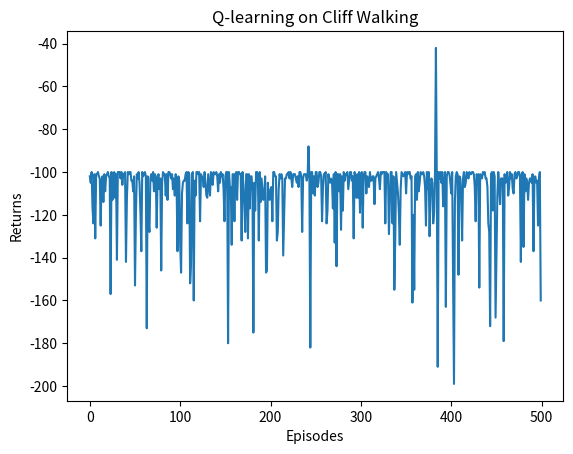

Source code (Python):
import matplotlib.pyplot as plt
import numpy as np
from tqdm import tqdm  # tqdm是显示循环进度条的库


class CliffWalkingEnv:
    def __init__(self, ncol, nrow):
        self.nrow = nrow
        self.ncol = ncol
        self.x = 0  # 记录当前智能体位置的横坐标
        self.y = self.nrow - 1  # 记录当前智能体位置的纵坐标

    def step(self, action):  # 外部调用这个函数来改变当前位置
        # 4种动作, change[0]:上, change[1]:下, change[2]:左, change[3]:右。坐标系原点(0,0)
        # 定义在左上角
        change = [[0, -1], [0, 1], [-1, 0], [1, 0]]
        self.x = min(self.ncol - 1, max(0, self.x + change[action][0]))
        self.y = min(self.nrow - 1, max(0, self.y + change[action][1]))
        next_state = self.y * self.ncol + self.x
        reward = -1
        done = False
        if self.y == self.nrow - 1 and self.x > 0:  # 下一个位置在悬崖或者目标
            done = True
            if self.x != self.ncol - 1:
                reward = -100
        return next_state, reward, done

    def reset(self):  # 回归初始状态,坐标轴原点在左上角
        self.x = 0
        self.y = self.nrow - 1
        return self.y * self.ncol + self.x

class QLearning:
    """ Q-learning算法 """
    def __init__(self, ncol, nrow, epsilon, alpha, gamma, n_action=4,off_policy=False):
        self.Q_table = np.zeros([nrow * ncol, n_action])  # 初始化Q(s,a)表格
        self.n_action = n_action  # 动作个数
        self.alpha = alpha  # 学习率
        self.gamma = gamma  # 折扣因子
        self.epsilon = epsilon  # epsilon-贪婪策略中的参数
        self.policy_flag = off_policy
    def take_action(self, state):  #选取下一步的操作 
        if self.policy_flag==False:#on policy
            if np.random.random() < self.epsilon:
                action = np.random.randint(self.n_action)
            else:
                action = np.argmax(self.Q_table[state])
        else:#off policy 用一个探索性的策略
            action = np.random.randint(self.n_action)
        return action
    def best_action(self, state):  # 用于打印策略
        Q_max = np.max(self.Q_table[state])
        a = [0 for _ in range(self.n_action)]
        for i in range(self.n_action):
            if self.Q_table[state, i] == Q_max:
                a[i] = 1
        return a

    def update(self, s0, a0, r, s1):
        td_error = r + self.gamma * self.Q_table[s1].max(
        ) - self.Q_table[s0, a0]#找最大的q函数即可
        self.Q_table[s0, a0] += self.alpha * td_error

def print_agent(agent, env, action_meaning, disaster=[], end=[]):
    for i in range(env.nrow):
        for j in range(env.ncol):
            if (i * env.ncol + j) in disaster:
                print('****', end=' ')
            elif (i * env.ncol + j) in end:
                print('EEEE', end=' ')
            else:
                a = agent.best_action(i * env.ncol + j)
                pi_str = ''
                for k in range(len(action_meaning)):
                    pi_str += action_meaning[k] if a[k] > 0 else 'o'
                print(pi_str, end=' ')
        print()

ncol = 12
nrow = 4
env = CliffWalkingEnv(ncol, nrow)
np.random.seed(0)
epsilon = 0.1
alpha = 0.1
gamma = 0.9
#agent = QLearning(ncol, nrow, epsilon, alpha, gamma)
agent = QLearning(ncol, nrow, epsilon, alpha, gamma,off_policy=True)
num_episodes = 500  # 智能体在环境中运行的序列的数量

return_list = []  # 记录每一条序列的回报
for i in range(10):  # 显示10个进度条
    # tqdm的进度条功能
    with tqdm(total=int(num_episodes / 10), desc='Iteration %d' % i) as pbar:
        for i_episode in range(int(num_episodes / 10)):  # 每个进度条的序列数
            episode_return = 0
            state = env.reset()
            done = False
            while not done:
                action = agent.take_action(state)
                next_state, reward, done = env.step(action)
                episode_return += reward  # 这里回报的计算不进行折扣因子衰减
                agent.update(state, action, reward, next_state)
                state = next_state
            return_list.append(episode_return)
            if (i_episode + 1) % 10 == 0:  # 每10条序列打印一下这10条序列的平均回报
                pbar.set_postfix({
                    'episode':
                    '%d' % (num_episodes / 10 * i + i_episode + 1),
                    'return':
                    '%.3f' % np.mean(return_list[-10:])
                })
            pbar.update(1)

episodes_list = list(range(len(return_list)))
plt.plot(episodes_list, return_list)
plt.xlabel('Episodes')
plt.ylabel('Returns')
plt.title('Q-learning on {}'.format('Cliff Walking'))
plt.show()

action_meaning = ['^', 'v', '<', '>']
print('Q-learning算法最终收敛得到的策略为：')
print_agent(agent, env, action_meaning, list(range(37, 47)), [47])
print(agent.Q_table)#q函数更大说明探索性策略对性能的提升更好
